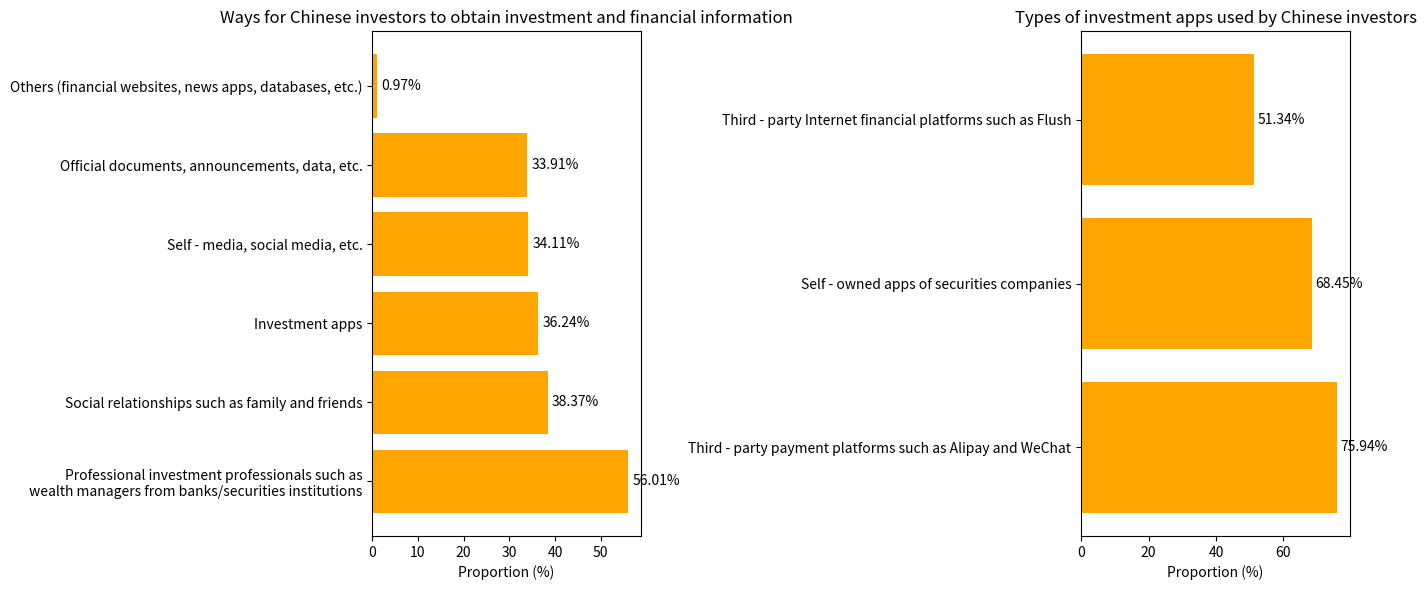

Here is the Python script that generated this plot:
import matplotlib.pyplot as plt
import numpy as np

# Left: Data on the ways Chinese investors obtain investment and financial information
left_labels = [
    "Professional investment professionals such as\n wealth managers from banks/securities institutions", 
    "Social relationships such as family and friends", 
    "Investment apps", 
    "Self - media, social media, etc.", 
    "Official documents, announcements, data, etc.", 
    "Others (financial websites, news apps, databases, etc.)"
]
left_proportions = [56.01, 38.37, 36.24, 34.11, 33.91, 0.97]

# Right: Data on the types of investment apps used by Chinese investors
right_labels = [
    "Third - party payment platforms such as Alipay and WeChat", 
    "Self - owned apps of securities companies", 
    "Third - party Internet financial platforms such as Flush"
]
right_proportions = [75.94, 68.45, 51.34]

fig, (ax1, ax2) = plt.subplots(1, 2, figsize=(14, 6))

# Draw a horizontal bar chart of the ways to obtain information on the left
y1 = np.arange(len(left_labels))
ax1.barh(y1, left_proportions, color='orange')
ax1.set_yticks(y1)
ax1.set_yticklabels(left_labels)
ax1.set_xlabel('Proportion (%)')
ax1.set_title('Ways for Chinese investors to obtain investment and financial information')
# Add numerical annotations on the left
for i, proportion in enumerate(left_proportions):
    ax1.text(proportion + 1, i, f'{proportion}%', va='center')

# Draw a horizontal bar chart of the types of apps used on the right
y2 = np.arange(len(right_labels))
ax2.barh(y2, right_proportions, color='orange')
ax2.set_yticks(y2)
ax2.set_yticklabels(right_labels)
ax2.set_xlabel('Proportion (%)')
ax2.set_title('Types of investment apps used by Chinese investors')
# Add numerical annotations on the right
for i, proportion in enumerate(right_proportions):
    ax2.text(proportion + 1, i, f'{proportion}%', va='center')

plt.tight_layout()
plt.show()
